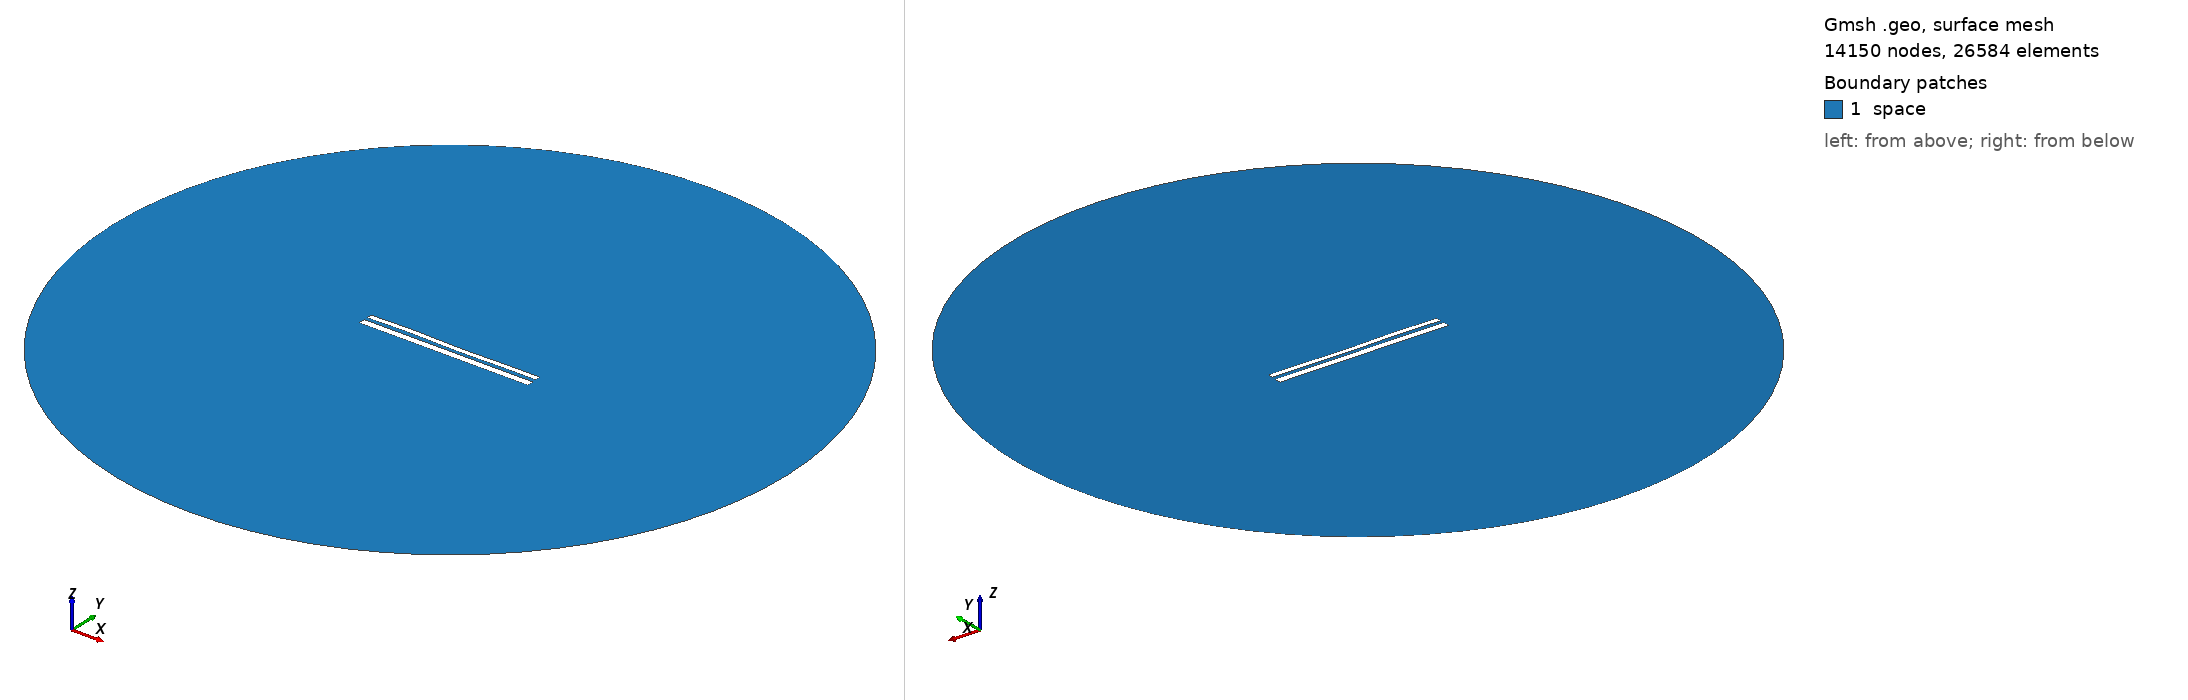

Gmsh geometry script, surface-meshed: 14150 nodes, 26584 surface elements. Boundary patches (legend numbers): 1 space. Left view from above one corner, right view from below the opposite corner. Legend entries are the model's physical surfaces. The drawing asked Gmsh for element sizes between 1% and 20% of the model's largest extent; the script's own settings can give other sizes.

=== 10450.geo (drawn) ===
//---------------------------------------
// Geometry kernel
//---------------------------------------

SetFactory("OpenCASCADE");



//---------------------------------------
// Parameters of the geometry
//---------------------------------------

// Overetch of the upper plate
overetch = 0.375;

// Distance between the plates
distance = 1.75;

// Discretization over the x axis (for the deformation)
nx = 50; 

// Length of the plate
L = 100 - overetch; 

// Number of modes
n = 4; 

// 1st mode coefficient
coeff(1) = 0.07499999999999998;
beta(1) = 0.596864 * 3.1415926535 / L;

// 2nd mode coefficient
coeff(2) = 0.0;
beta(2) = 1.49418 * 3.1415926535 / L;

// 3rd mode coefficient
coeff(3) = 0.15;
beta(3) = 2.50025 * 3.1415926535 / L;

// 4th mode coefficient
coeff(4) = 0.15;
beta(4) = 3.49999 * 3.1415926535 / L;



//---------------------------------------
// Upper plate (deformed rectangle)
//---------------------------------------

// Coordiantes of the upper plate
xmin = -50;
xmax = 50 - overetch;

// Height of the upper plate
yheight = 4 - 2 * overetch;

// Indexes of the points
UpperID[] = {};
LowerID[] = {};
LeftID[] = {};
RightID[] = {};

// Point index
p = 1;

// Horizontal edges
For i In {1:nx}
    x = xmin + (i-1)*(xmax - xmin)/(nx-1);

    y_bottom = distance / 2 + overetch;
    For j In {1:n}
        C = (Cosh(beta(j)*L) + Cos(beta(j)*L)) / (Sinh(beta(j)*L) + Sin(beta(j)*L));
        y_bottom  = y_bottom + coeff(j) * (Cosh(beta(j)*(x+50)) - Cos(beta(j)*(x+50)) - C * (Sinh(beta(j)*(x+50)) - Sin(beta(j)*(x+50))));
    EndFor

    y_top = y_bottom + yheight;

    Point(p) = {x, y_top, 0, 1.0};
    UpperID[i] = p;
    p = p + 1;

    Point(p) = {x, y_bottom, 0, 1.0};
    LowerID[i] = p;
    p = p + 1;
EndFor

// Create point lists
UpperPts[] = {}; LowerPts[] = {};
For i In {1:nx}
  UpperPts[] += {UpperID[i]};
  LowerPts[] += {LowerID[i]};
EndFor

// Build splines
Spline(1) = {UpperPts[]};
Spline(2) = {LowerPts[]};
Line(3) = {LowerPts[nx-1], UpperPts[nx-1]};
Line(4) = {LowerPts[0], UpperPts[0]};

// Build the plane surface
Curve Loop(1) = {2, 3, -1, -4};
Plane Surface(1) = {1};



//---------------------------------------
// Lower plate (rectangle)
//---------------------------------------

// Vertices
Point(1001) = {-50, -1, 0, 1.0};
Point(1002) = { 50, -1, 0, 1.0};
Point(1003) = { 50,  -5, 0, 1.0};
Point(1004) = {-50,  -5, 0, 1.0};

// Edges
Line(5) = {1001, 1002};
Line(6) = {1002, 1003};
Line(7) = {1003, 1004};
Line(8) = {1004, 1001};

// Plane surface
Line Loop(2) = {5, 6, 7, 8};
Plane Surface(2) = {2}; 



//---------------------------------------
// Outer (fictious) boundary
//---------------------------------------

// Points
Point(1005) = {0, 0, 0};       // Center
Point(1006) = {200, 0, 0};     // Start point
Point(1007) = {0, 200, 0};     // 90 degrees
Point(1008) = {-200, 0, 0};    // 180 degrees
Point(1009) = {0, -200, 0};    // 270 degrees

// Circle arcs (each needs start, center, end)
Circle(9) = {1006, 1005, 1007};
Circle(10) = {1007, 1005, 1008};
Circle(11) = {1008, 1005, 1009};
Circle(12) = {1009, 1005, 1006};

// Plane surface for the entire domain
Curve Loop(3) = {9, 10, 11, 12};
Surface(3) = {3};

// Subtract the plates from the whole domain to obtain the actual domain where we want to solve the equations
BooleanDifference{ Surface{3}; Delete; }{ Surface{1}; Surface{2}; Delete; }




//---------------------------------------
// Transfinite Lines/Curves
//---------------------------------------

// Set the number of points on the boundaries
r = 7;

// Plates
Transfinite Curve {1, 2} = 50*r Using Progression 1;
Transfinite Curve {3, 4} = 2*r Using Progression 1;
Transfinite Line {5, 7} = 50*r Using Progression 1;
Transfinite Line {6, 8} = 2*r Using Progression 1;

// Outer boundary
Transfinite Line {9, 10, 11, 12} = 20 Using Progression 1;



//---------------------------------------
// Physical groups
//---------------------------------------                

// Physical curves (boundaries)
Physical Line("force_segment", 10) = {2};
Physical Line("upper_plate", 11) = {1, 3, 4};
Physical Line("lower_plate", 12) = {5, 6, 7, 8};
Physical Line("boundary", 20) = {9, 10, 11, 12};

// Physical Surfaces
Physical Surface("space", 30) = {3};



//---------------------------------------
// 6. Generate the Mesh
//---------------------------------------

// 2D mesh generation
Mesh 2;
